Labelled photos from "documentation", an image-classification folder in KC-85/Modern-Classics. The possible labels are: CSS, HTML, Python.

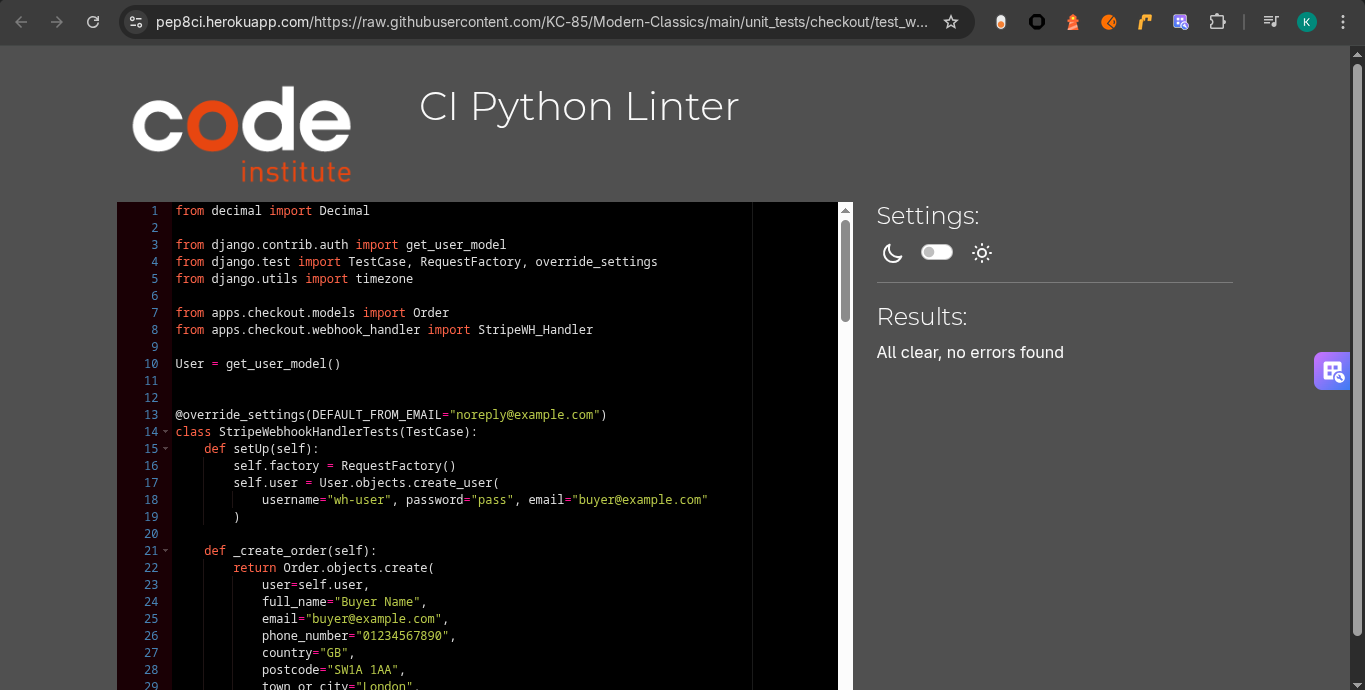
Label: Python

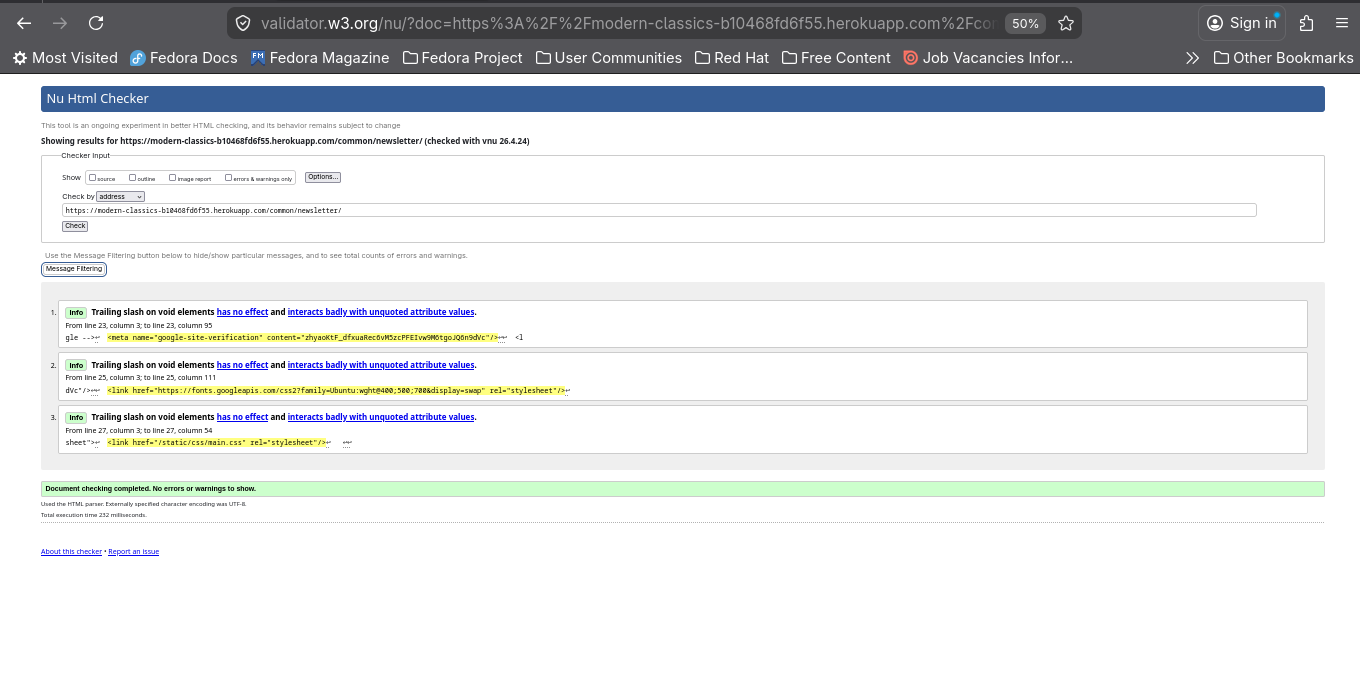
Label: HTML

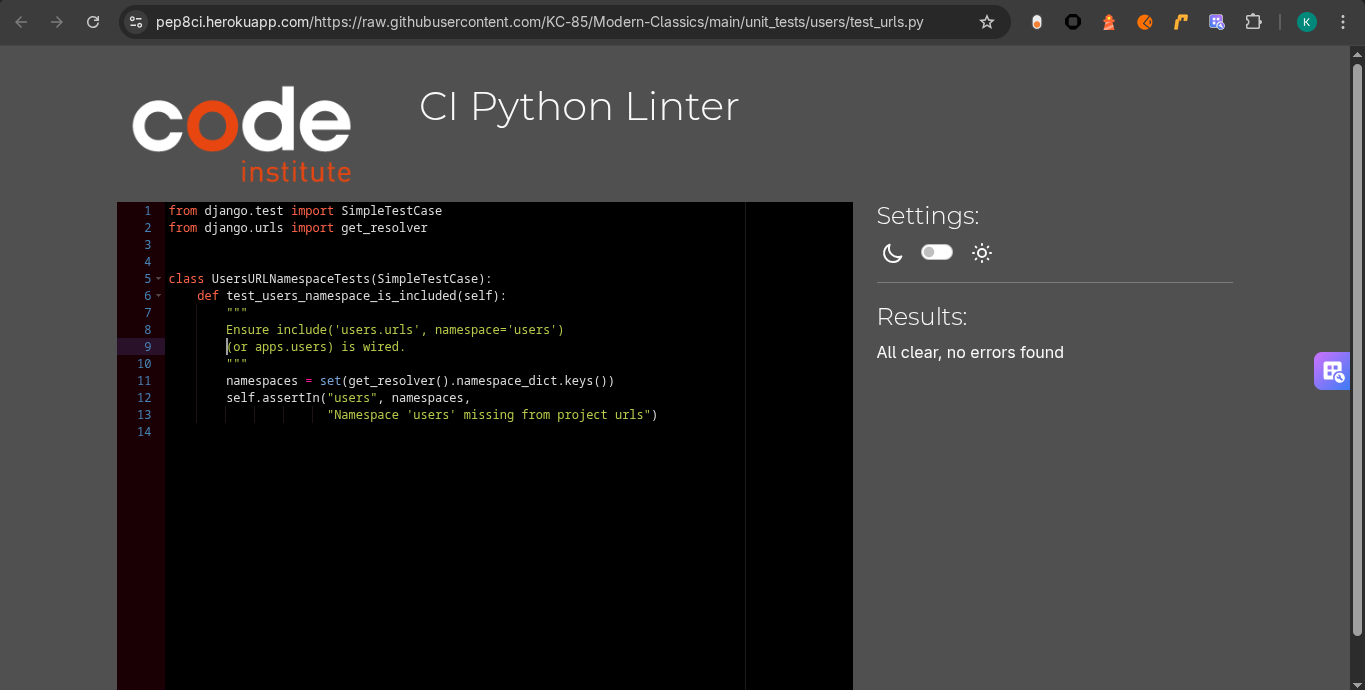
Label: Python

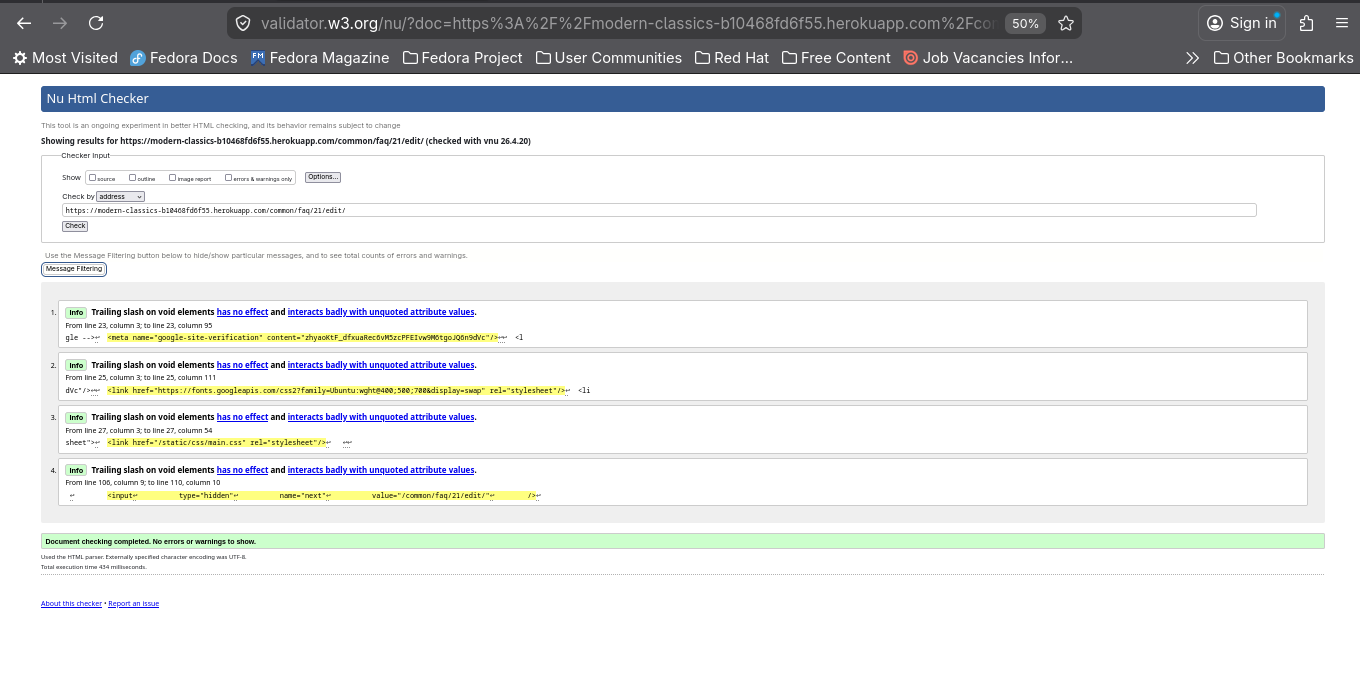
Label: HTML

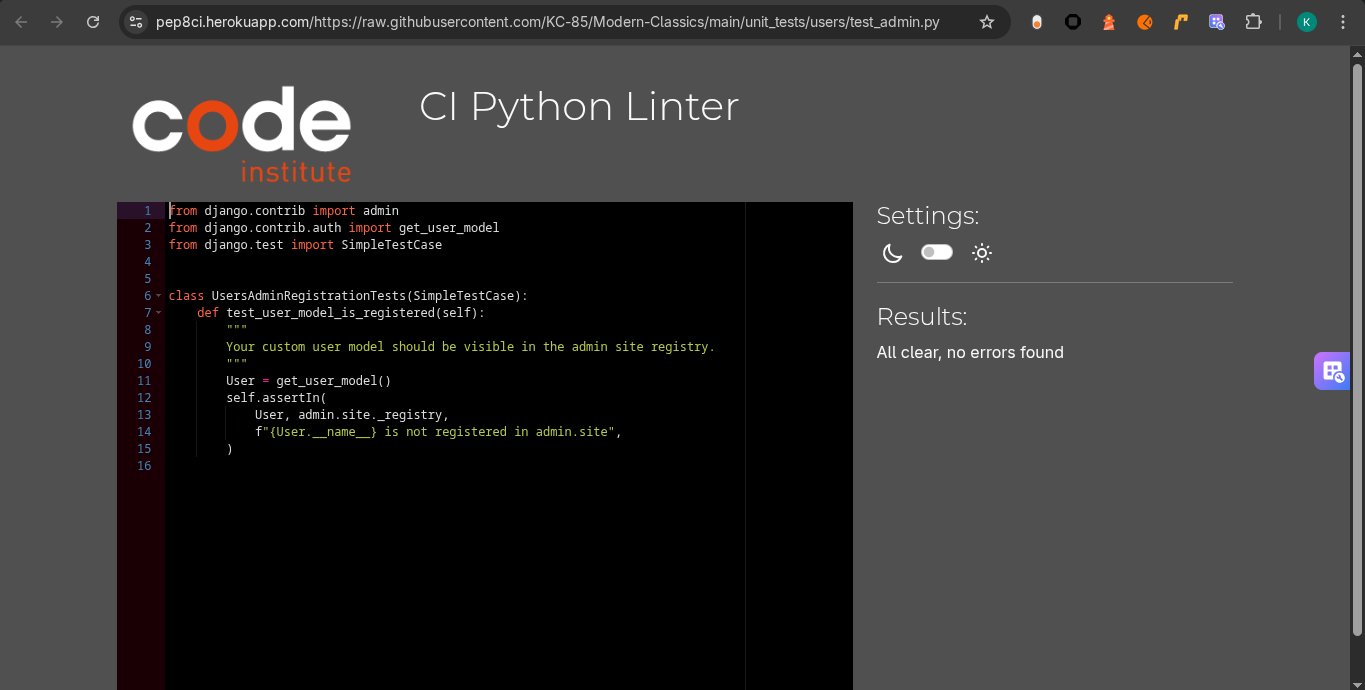
Label: Python

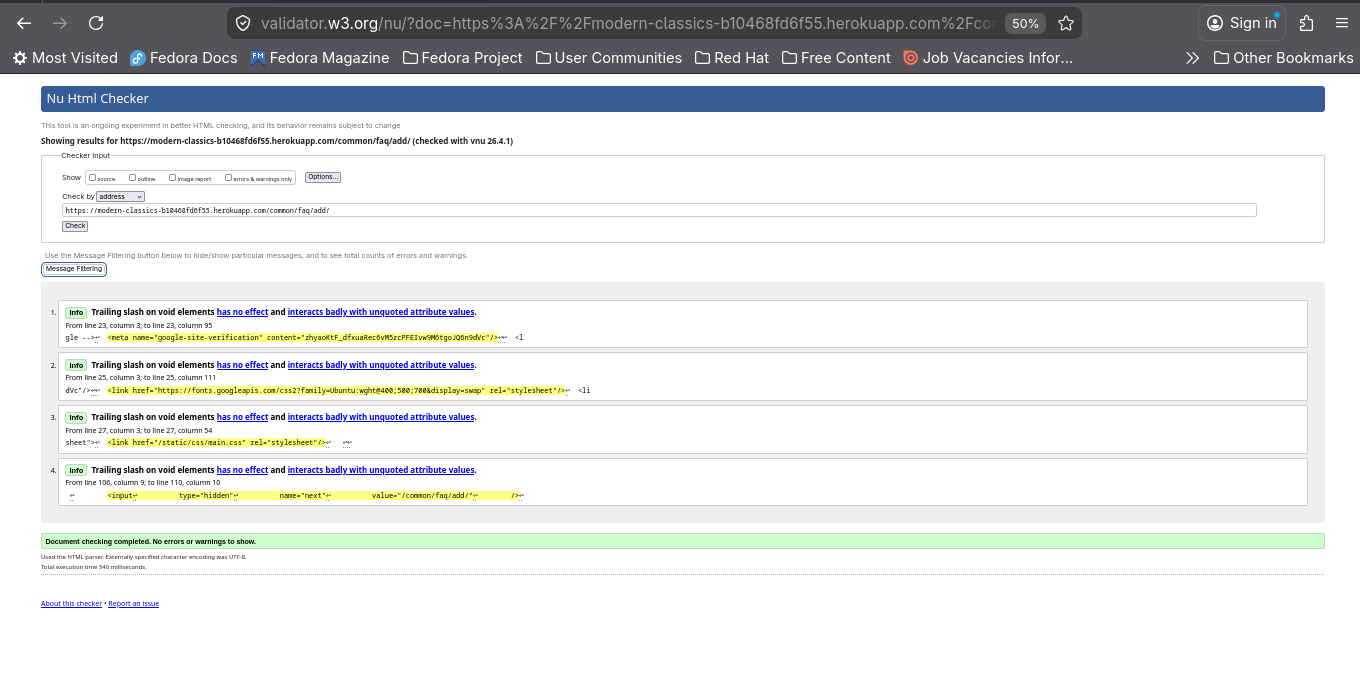
Label: HTML
